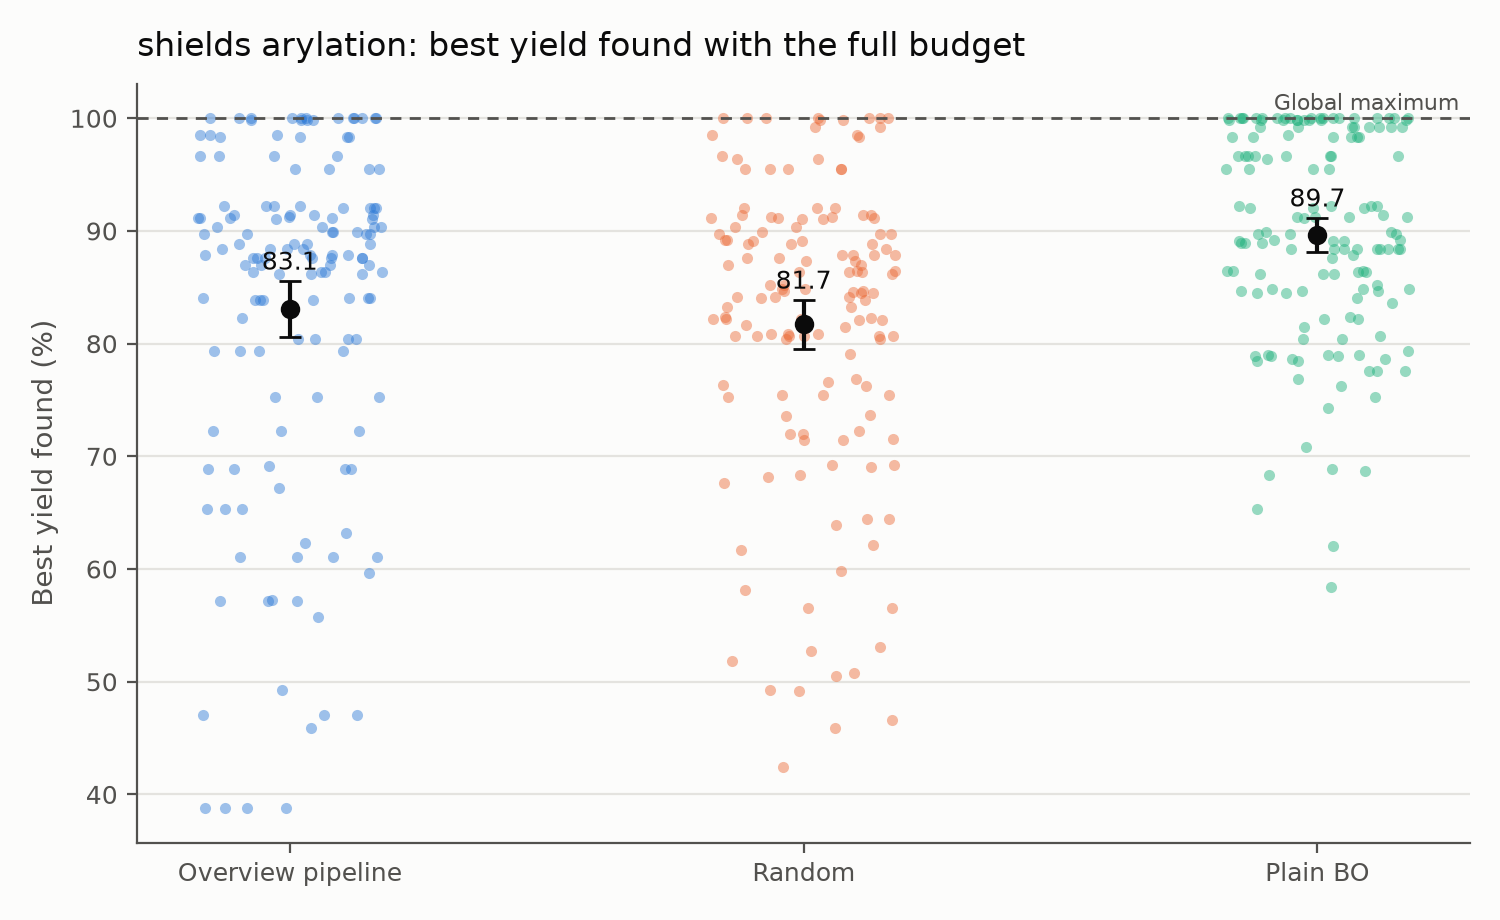

The data file committed next to this chart (first rows):
strategy, n, mean, ci_low, ci_high
pipeline, 144, 83.06, 80.55, 85.58
random, 144, 81.72, 79.54, 83.89
bo, 144, 89.67, 88.16, 91.18
